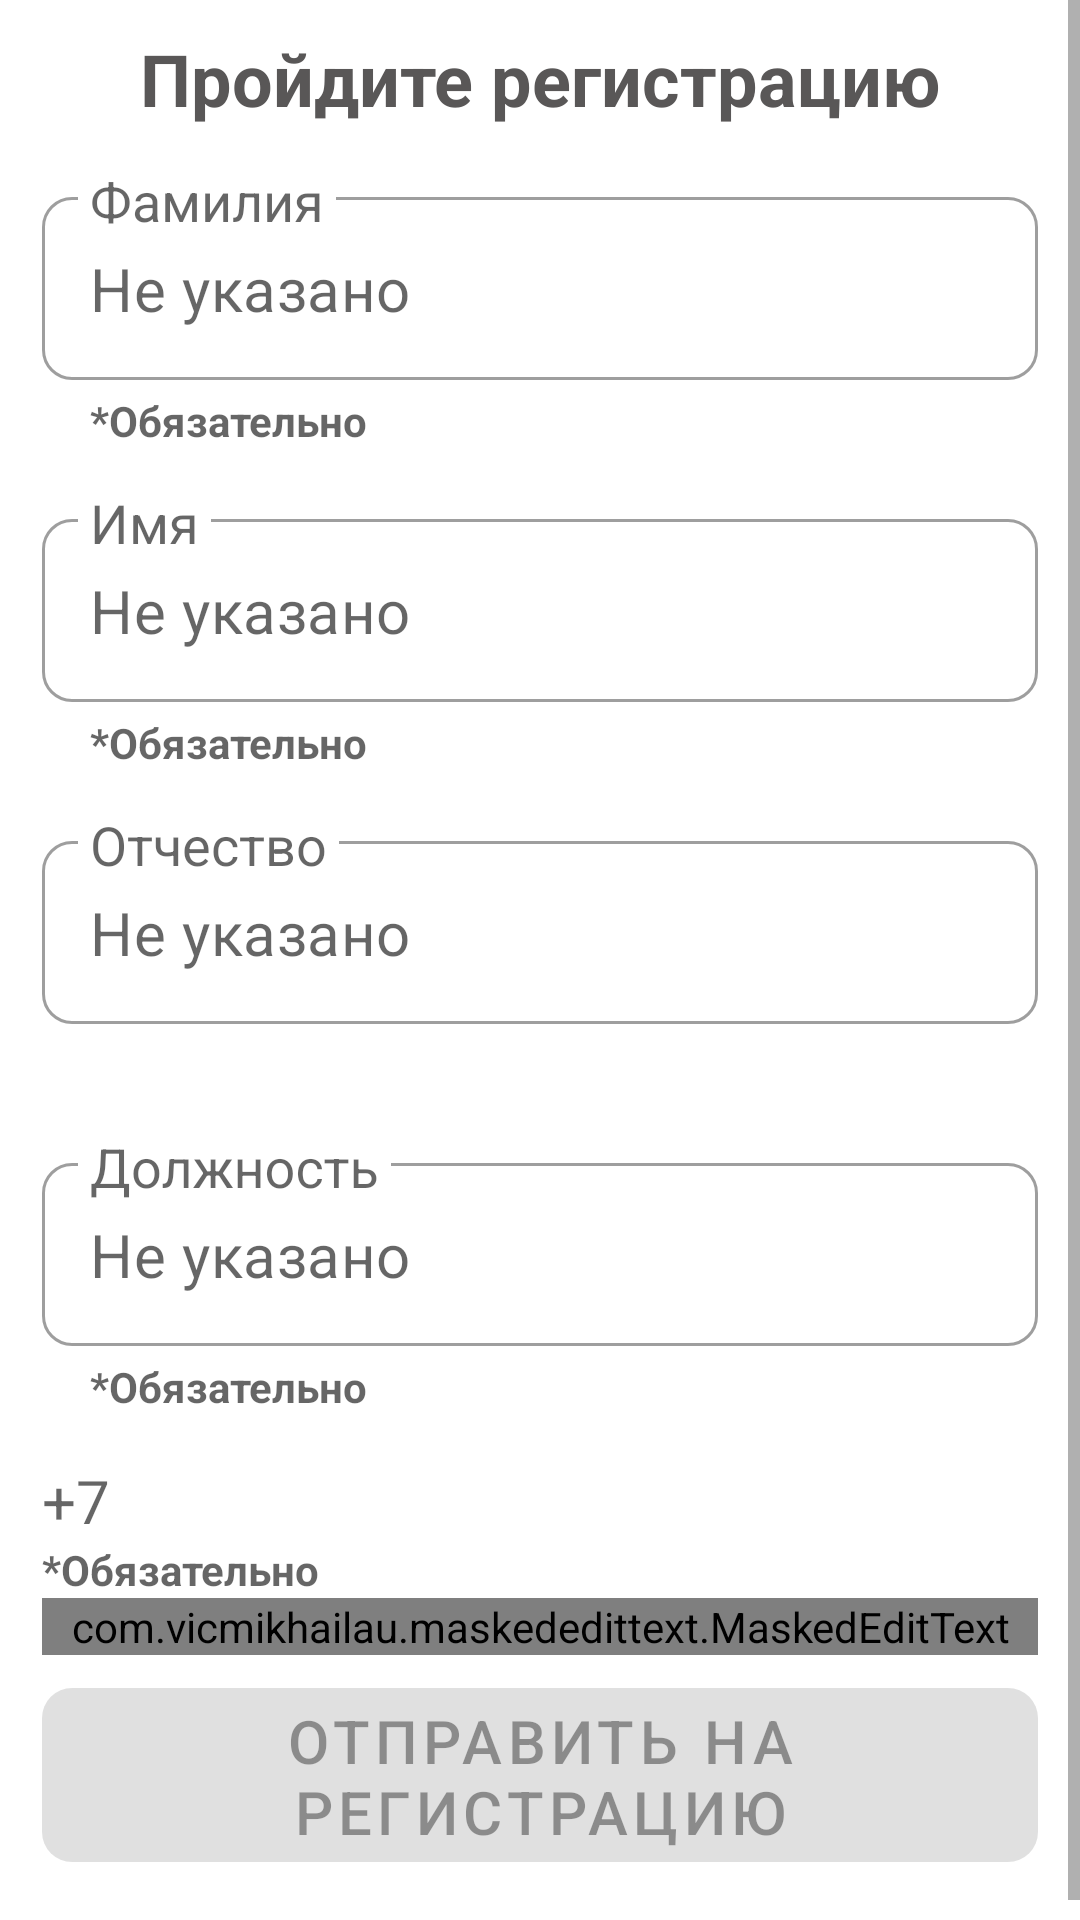

Here is an Android app screen rendered from its layout file. Give the layout XML and the strings, colors and styles it references.
<!-- AndroidManifest.xml: application theme Theme.PassForWork -->
<!-- res/layout/fragment_registration.xml -->
<?xml version="1.0" encoding="utf-8"?>
<ScrollView xmlns:android="http://schemas.android.com/apk/res/android"
    xmlns:app="http://schemas.android.com/apk/res-auto"
    android:layout_width="match_parent"
    android:layout_height="match_parent"
    android:overScrollMode="never">

    <androidx.constraintlayout.widget.ConstraintLayout
        android:layout_width="match_parent"
        android:layout_height="wrap_content">

        <TextView
            android:id="@+id/signUpTextView"
            style="@style/TitleTextAppearance"

            android:layout_width="0dp"
            android:layout_height="wrap_content"

            android:text="@string/sign_up_in_app"

            app:layout_constraintEnd_toStartOf="@id/endGuideline"
            app:layout_constraintStart_toEndOf="@id/startGuideline"
            app:layout_constraintTop_toBottomOf="@id/topGuideline" />

        <com.google.android.material.textfield.TextInputLayout
            android:id="@+id/surnameInputLayout"
            style="@style/TextInputLayoutStyle"

            android:hint="@string/enter_surname"
            android:inputType="textPersonName"

            app:errorEnabled="true"

            app:errorTextAppearance="@style/ErrorText"
            app:helperText="@string/necessary"
            app:helperTextTextAppearance="@style/ErrorText"
            app:hintTextAppearance="@style/HintInInputTextLayout"

            app:layout_constraintEnd_toStartOf="@+id/endGuideline"
            app:layout_constraintStart_toStartOf="@+id/startGuideline"
            app:layout_constraintTop_toBottomOf="@id/signUpTextView">

            <com.google.android.material.textfield.TextInputEditText
                android:id="@+id/surnameEditText"
                style="@style/TextInputEditText"
                android:layout_width="match_parent"
                android:layout_height="wrap_content" />
        </com.google.android.material.textfield.TextInputLayout>

        <com.google.android.material.textfield.TextInputLayout
            android:id="@+id/nameInputLayout"
            style="@style/TextInputLayoutStyle"

            android:hint="@string/enter_name"
            android:inputType="textPersonName"

            app:errorEnabled="true"
            app:errorTextAppearance="@style/ErrorText"
            app:helperText="@string/necessary"
            app:helperTextTextAppearance="@style/ErrorText"
            app:hintTextAppearance="@style/HintInInputTextLayout"

            app:layout_constraintEnd_toStartOf="@+id/endGuideline"
            app:layout_constraintStart_toStartOf="@+id/startGuideline"
            app:layout_constraintTop_toBottomOf="@id/surnameInputLayout">

            <com.google.android.material.textfield.TextInputEditText
                android:id="@+id/nameEditText"
                style="@style/TextInputEditText"
                android:layout_width="match_parent"
                android:layout_height="wrap_content" />

        </com.google.android.material.textfield.TextInputLayout>

        <com.google.android.material.textfield.TextInputLayout
            android:id="@+id/patronymicInputLayout"
            style="@style/TextInputLayoutStyle"

            android:hint="@string/enter_patronymic"
            android:inputType="textPersonName"

            app:errorEnabled="true"
            app:errorTextAppearance="@style/ErrorText"
            app:hintTextAppearance="@style/HintInInputTextLayout"

            app:layout_constraintEnd_toStartOf="@+id/endGuideline"
            app:layout_constraintStart_toStartOf="@+id/startGuideline"
            app:layout_constraintTop_toBottomOf="@id/nameInputLayout">

            <com.google.android.material.textfield.TextInputEditText
                android:id="@+id/patronymicEditText"
                style="@style/TextInputEditText"
                android:layout_width="match_parent"
                android:layout_height="wrap_content" />
        </com.google.android.material.textfield.TextInputLayout>

        <com.google.android.material.textfield.TextInputLayout
            android:id="@+id/postInputLayout"
            style="@style/TextInputLayoutStyle"

            android:hint="@string/enter_post"
            android:inputType="textPersonName"
            app:errorEnabled="true"

            app:errorTextAppearance="@style/ErrorText"
            app:helperText="@string/necessary"
            app:helperTextTextAppearance="@style/ErrorText"
            app:hintTextAppearance="@style/HintInInputTextLayout"

            app:layout_constraintEnd_toStartOf="@+id/endGuideline"
            app:layout_constraintStart_toStartOf="@+id/startGuideline"
            app:layout_constraintTop_toBottomOf="@id/patronymicInputLayout">

            <com.google.android.material.textfield.TextInputEditText
                android:id="@+id/postEditText"
                style="@style/TextInputEditText"
                android:layout_width="match_parent"
                android:layout_height="wrap_content" />
        </com.google.android.material.textfield.TextInputLayout>

        <com.google.android.material.textfield.TextInputLayout
            android:id="@+id/phoneInputLayout"
            style="@style/TextInputLayoutStyle"

            android:hint="@string/enter_phone"
            android:inputType="phone"

            app:errorEnabled="true"

            app:errorTextAppearance="@style/ErrorText"
            app:helperText="@string/necessary"
            app:helperTextTextAppearance="@style/ErrorText"
            app:hintTextAppearance="@style/HintInInputTextLayout"

            app:layout_constraintEnd_toStartOf="@+id/endGuideline"
            app:layout_constraintStart_toStartOf="@+id/startGuideline"

            app:layout_constraintTop_toBottomOf="@id/postInputLayout"
            app:prefixText="+7"
            app:prefixTextAppearance="@style/PrefixTextInInputLayout">

            <com.vicmikhailau.maskededittext.MaskedEditText
                android:id="@+id/phoneEditText"
                android:layout_width="match_parent"
                android:layout_height="wrap_content"

                android:hint="@string/phone_mask_hint"
                android:inputType="phone"
                android:textAppearance="@style/PrefixTextInInputLayout"

                app:mask="(###)###-##-##" />
        </com.google.android.material.textfield.TextInputLayout>

        <com.google.android.material.button.MaterialButton
            android:id="@+id/signUpButton"
            android:layout_width="0dp"
            android:layout_height="70dp"

            android:layout_marginTop="5dp"
            android:layout_marginBottom="10dp"
            android:enabled="false"
            android:text="@string/send_to_sign_up"
            android:textSize="20sp"

            app:cornerRadius="10dp"
            app:layout_constraintBottom_toBottomOf="@id/bottomGuideline"
            app:layout_constraintEnd_toStartOf="@id/endGuideline"
            app:layout_constraintStart_toEndOf="@id/startGuideline"
            app:layout_constraintTop_toBottomOf="@id/phoneInputLayout" />

        <androidx.constraintlayout.widget.Guideline
            android:id="@+id/startGuideline"
            android:layout_width="wrap_content"
            android:layout_height="wrap_content"
            android:orientation="vertical"
            app:layout_constraintGuide_begin="14dp" />

        <androidx.constraintlayout.widget.Guideline
            android:id="@+id/endGuideline"
            android:layout_width="wrap_content"
            android:layout_height="wrap_content"
            android:orientation="vertical"
            app:layout_constraintGuide_end="14dp" />

        <androidx.constraintlayout.widget.Guideline
            android:id="@+id/topGuideline"
            android:layout_width="wrap_content"
            android:layout_height="wrap_content"
            android:orientation="horizontal"
            app:layout_constraintGuide_begin="10dp" />

        <androidx.constraintlayout.widget.Guideline
            android:id="@+id/bottomGuideline"
            android:layout_width="wrap_content"
            android:layout_height="wrap_content"
            android:orientation="horizontal"
            app:layout_constraintGuide_end="10dp" />
    </androidx.constraintlayout.widget.ConstraintLayout>

</ScrollView>
<!-- resources referenced by this layout -->
<resources>
  <string name="enter_name">Имя</string>
  <string name="enter_patronymic">Отчество</string>
  <string name="enter_phone">Телефон</string>
  <string name="enter_post">Должность</string>
  <string name="enter_surname">Фамилия</string>
  <string name="necessary">*Обязательно</string>
  <string name="phone_mask_hint">(_  _  _)  _  _  _  -  _  _  -  _  _</string>
  <string name="send_to_sign_up">Отправить на регистрацию</string>
  <string name="sign_up_in_app">Пройдите регистрацию</string>
  <style name="ErrorText" parent="TextAppearance.AppCompat.Small">
          <item name="android:textColor">@color/red</item>
          <item name="android:textStyle">bold</item>
      </style>
  <style name="HintInInputTextLayout" parent="TextAppearance.AppCompat.Medium">
  
      </style>
  <style name="PrefixTextInInputLayout">
          <item name="android:textSize">20sp</item>
          <item name="android:textColor">@color/black</item>
      </style>
  <style name="TextInputEditText">
          <item name="android:textSize">20sp</item>
          <item name="backgroundTint">@color/light_blue</item>
          <item name="android:lines">1</item>
          <item name="android:hint">@string/not_entered</item>
      </style>
  <style name="TextInputLayoutStyle" parent="Widget.MaterialComponents.TextInputLayout.OutlinedBox">
          <item name="android:layout_width">0dp</item>
          <item name="android:layout_height">wrap_content</item>
  
          <item name="android:layout_marginTop">15dp</item>
  
          <item name="boxCornerRadiusTopStart">10dp</item>
          <item name="boxCornerRadiusBottomStart">10dp</item>
          <item name="boxCornerRadiusTopEnd">10dp</item>
          <item name="boxCornerRadiusBottomEnd">10dp</item>
  
          <item name="expandedHintEnabled">false</item>
      </style>
  <style name="TitleTextAppearance" parent="TextAppearance.AppCompat.Medium">
          <item name="android:gravity">center</item>
          <item name="android:textSize">24sp</item>
          <item name="android:textColor">@color/grey</item>
          <item name="android:textStyle">bold</item>
      </style>
  <style name="Theme.PassForWork" parent="Theme.MaterialComponents.DayNight.NoActionBar">
          
          <item name="colorPrimary">@color/blue</item>
          <item name="colorPrimaryVariant">@color/dark_blue</item>
          <item name="colorOnPrimary">@color/white</item>
          
          <item name="colorSecondary">@color/dark_blue_2</item>
          <item name="colorSecondaryVariant">@color/teal_700</item>
          <item name="colorOnSecondary">@color/black</item>
          
          <item name="android:statusBarColor">?attr/colorPrimaryVariant</item>
          
      </style>
  <color name="red">#FF0000</color>
  <color name="black">#FF000000</color>
  <color name="light_blue">#a8d5e5</color>
  <string name="not_entered">Не указано</string>
  <color name="grey">#595757</color>
  <color name="blue">#2596be</color>
  <color name="dark_blue">#1e7898</color>
  <color name="white">#FFFFFFFF</color>
  <color name="dark_blue_2">#023047</color>
  <color name="teal_700">#FF018786</color>
</resources>
